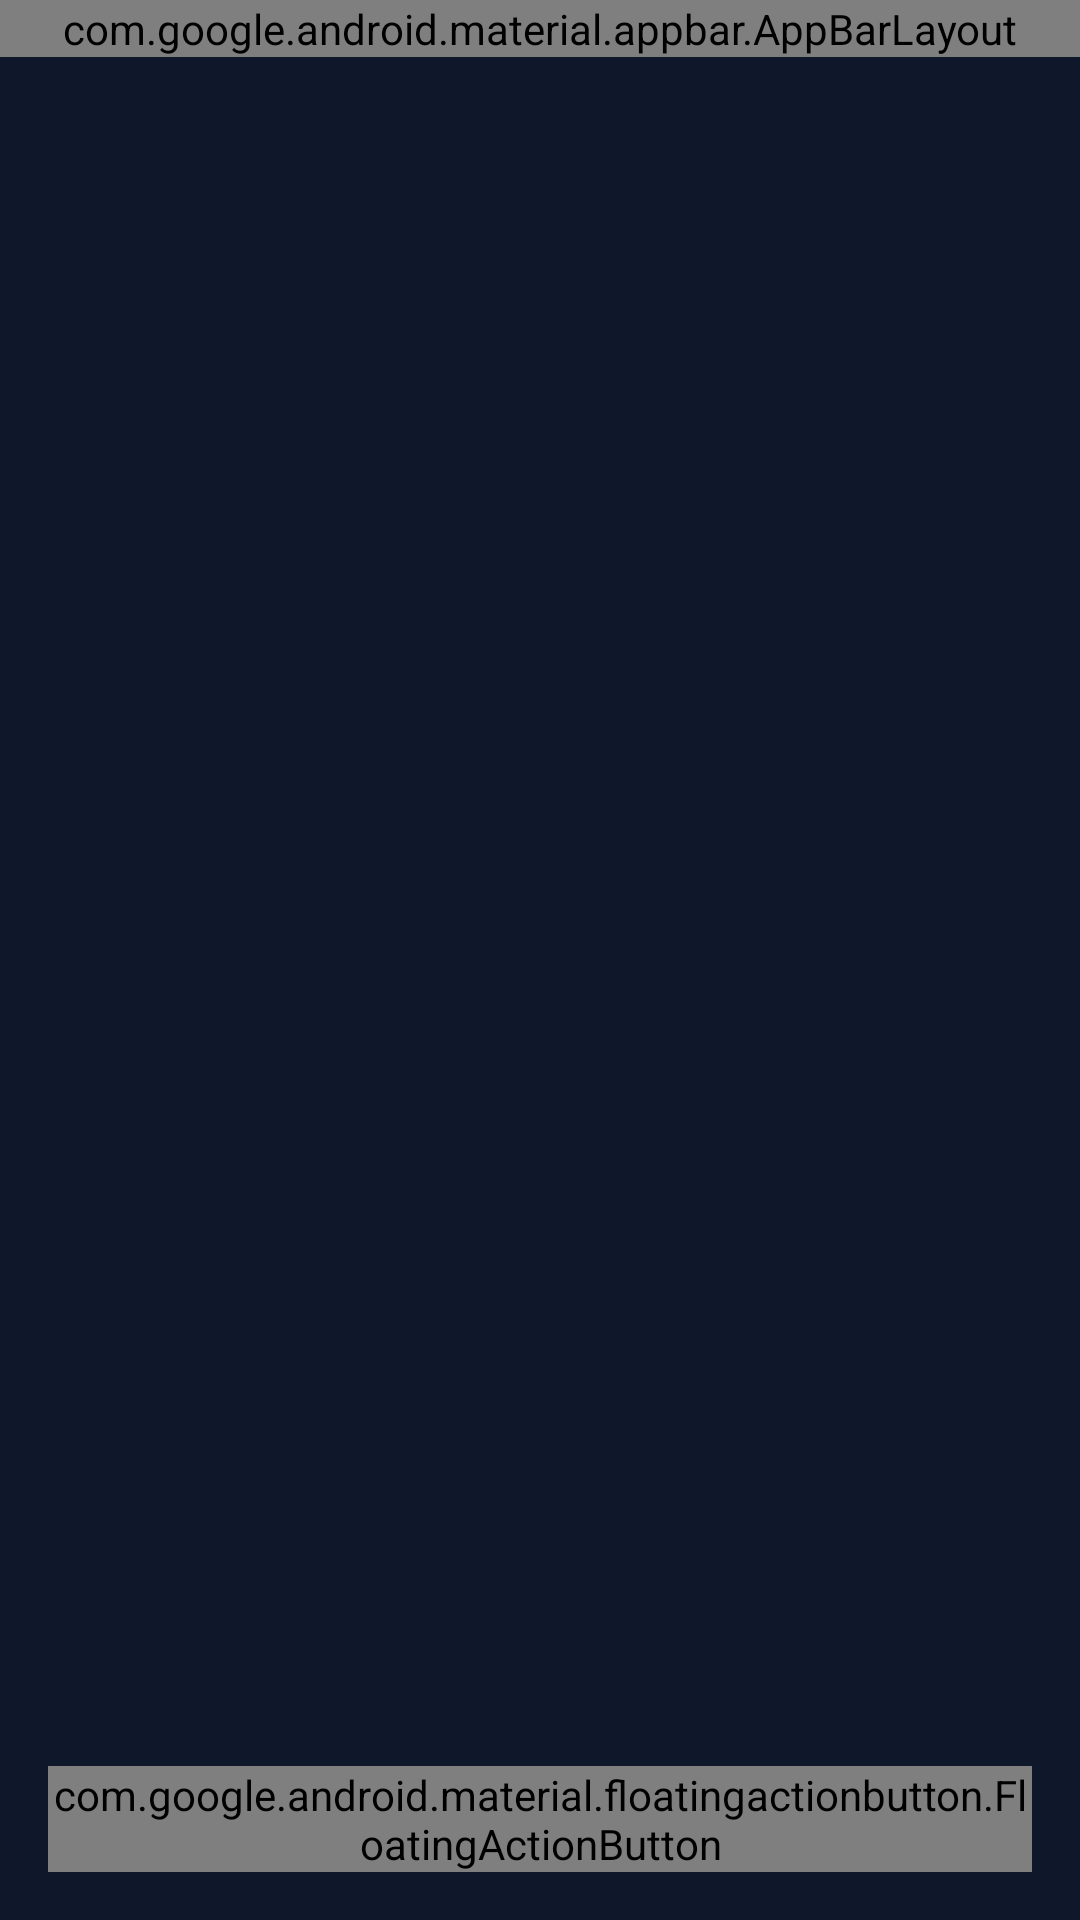

Reconstruct the res/layout file that produces this screen, plus the resources it refers to.
<!-- AndroidManifest.xml: application theme android:Theme.Material.NoActionBar -->
<!-- res/layout/activity_agents.xml -->
<?xml version="1.0" encoding="utf-8"?>
<androidx.coordinatorlayout.widget.CoordinatorLayout 
    xmlns:android="http://schemas.android.com/apk/res/android"
    xmlns:app="http://schemas.android.com/apk/res-auto"
    android:layout_width="match_parent"
    android:layout_height="match_parent"
    android:background="@color/background">

    <com.google.android.material.appbar.AppBarLayout
        android:layout_width="match_parent"
        android:layout_height="wrap_content"
        android:background="@color/background"
        app:elevation="0dp">

        <androidx.appcompat.widget.Toolbar
            android:id="@+id/toolbar"
            android:layout_width="match_parent"
            android:layout_height="?attr/actionBarSize"
            app:title="@string/agents_title"
            app:titleTextColor="@color/text_primary" />

    </com.google.android.material.appbar.AppBarLayout>

    <FrameLayout
        android:layout_width="match_parent"
        android:layout_height="match_parent"
        app:layout_behavior="@string/appbar_scrolling_view_behavior">

        
        <TextView
            android:id="@+id/tvEmptyState"
            android:layout_width="wrap_content"
            android:layout_height="wrap_content"
            android:layout_gravity="center"
            android:text="Nenhum agente configurado"
            android:textColor="@color/text_secondary"
            android:textSize="16sp"
            android:visibility="gone" />

        
        <androidx.recyclerview.widget.RecyclerView
            android:id="@+id/recyclerViewAgents"
            android:layout_width="match_parent"
            android:layout_height="match_parent"
            android:clipToPadding="false"
            android:padding="8dp"
            android:visibility="visible" />

    </FrameLayout>

    
    <com.google.android.material.floatingactionbutton.FloatingActionButton
        android:id="@+id/fabAddAgent"
        android:layout_width="wrap_content"
        android:layout_height="wrap_content"
        android:layout_gravity="bottom|end"
        android:layout_margin="16dp"
        android:contentDescription="@string/btn_add"
        android:src="@android:drawable/ic_input_add"
        app:backgroundTint="@color/primary" />

</androidx.coordinatorlayout.widget.CoordinatorLayout>
<!-- resources referenced by this layout -->
<resources>
  <color name="background">#0F172A</color>
  <color name="primary">#6366F1</color>
  <color name="text_primary">#F8FAFC</color>
  <color name="text_secondary">#94A3B8</color>
</resources>
